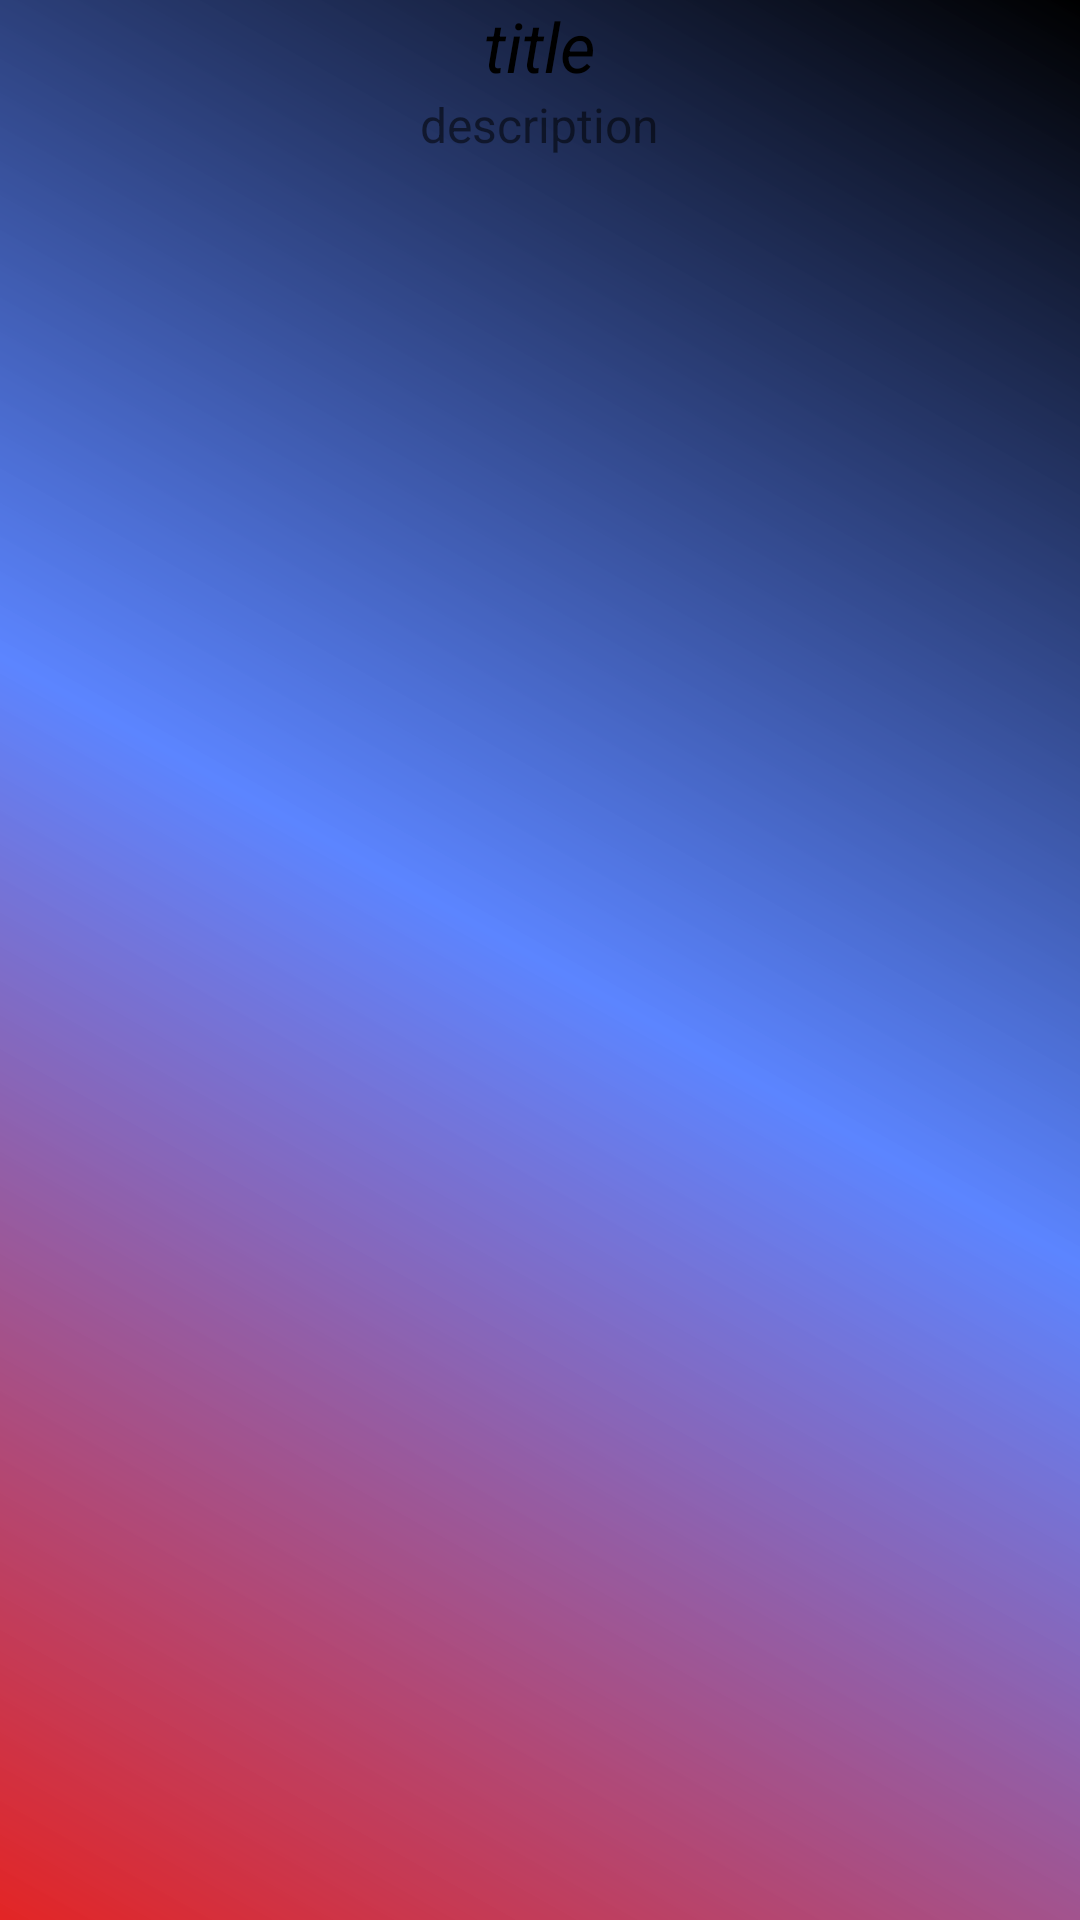

This screen was rendered from an Android layout file. Write that file and the resources it references.
<!-- AndroidManifest.xml: application theme Theme.Zeqsualurad -->
<!-- res/layout/activity_food_info.xml -->
<?xml version="1.0" encoding="utf-8"?>
<LinearLayout xmlns:android="http://schemas.android.com/apk/res/android"
    xmlns:app="http://schemas.android.com/apk/res-auto"
    xmlns:tools="http://schemas.android.com/tools"
    android:layout_width="match_parent"
    android:orientation="vertical"
    android:layout_height="match_parent"
    android:background="@drawable/maita"
    tools:context=".FoodInfoActivity">


    <ImageView
        android:id="@+id/imageView"
        android:layout_width="wrap_content"
        android:layout_height="wrap_content"
        tools:srcCompat="@tools:sample/avatars" />

    <TextView
        android:textSize="23sp"
        android:id="@+id/title"
        android:textColor="@color/black"
        android:textStyle="italic"
        android:layout_gravity="center"
        android:gravity="center"
        android:layout_width="wrap_content"
        android:layout_height="wrap_content"
        android:text="title" />

    <TextView
        android:textSize="16sp"
        android:layout_gravity="center"
        android:id="@+id/description"
        android:layout_width="wrap_content"
        android:layout_height="wrap_content"
        android:text="description" />




</LinearLayout>
<!-- resources referenced by this layout -->
<resources>
  <!-- drawable maita (drawable) -->
  <?xml version="1.0" encoding="utf-8"?>
  <shape xmlns:android="http://schemas.android.com/apk/res/android"
      android:shape="rectangle">
  
      <gradient
          android:startColor="#E32525"
          android:endColor="@color/black"
          android:centerColor="#DA4070FF"
          android:angle="45"/>
  
  </shape>
  <style name="Theme.Zeqsualurad" parent="Theme.MaterialComponents.DayNight.DarkActionBar">
          
          <item name="colorPrimary">@color/purple_500</item>
          <item name="colorPrimaryVariant">@color/purple_700</item>
          <item name="colorOnPrimary">@color/white</item>
          
          <item name="colorSecondary">@color/teal_200</item>
          <item name="colorSecondaryVariant">@color/teal_700</item>
          <item name="colorOnSecondary">@color/black</item>
          
          <item name="android:statusBarColor" tools:targetApi="l">?attr/colorPrimaryVariant</item>
          
      </style>
  <!-- not gathered from this repository: default colours our renderer supplied (Android Studio template values) -->
  <color name="purple_500">#FF6200EE</color>
  <color name="purple_700">#FF3700B3</color>
  <color name="teal_200">#FF03DAC5</color>
  <color name="teal_700">#FF018786</color>
  <color name="black">#FF000000</color>
  <color name="white">#FFFFFFFF</color>
</resources>
